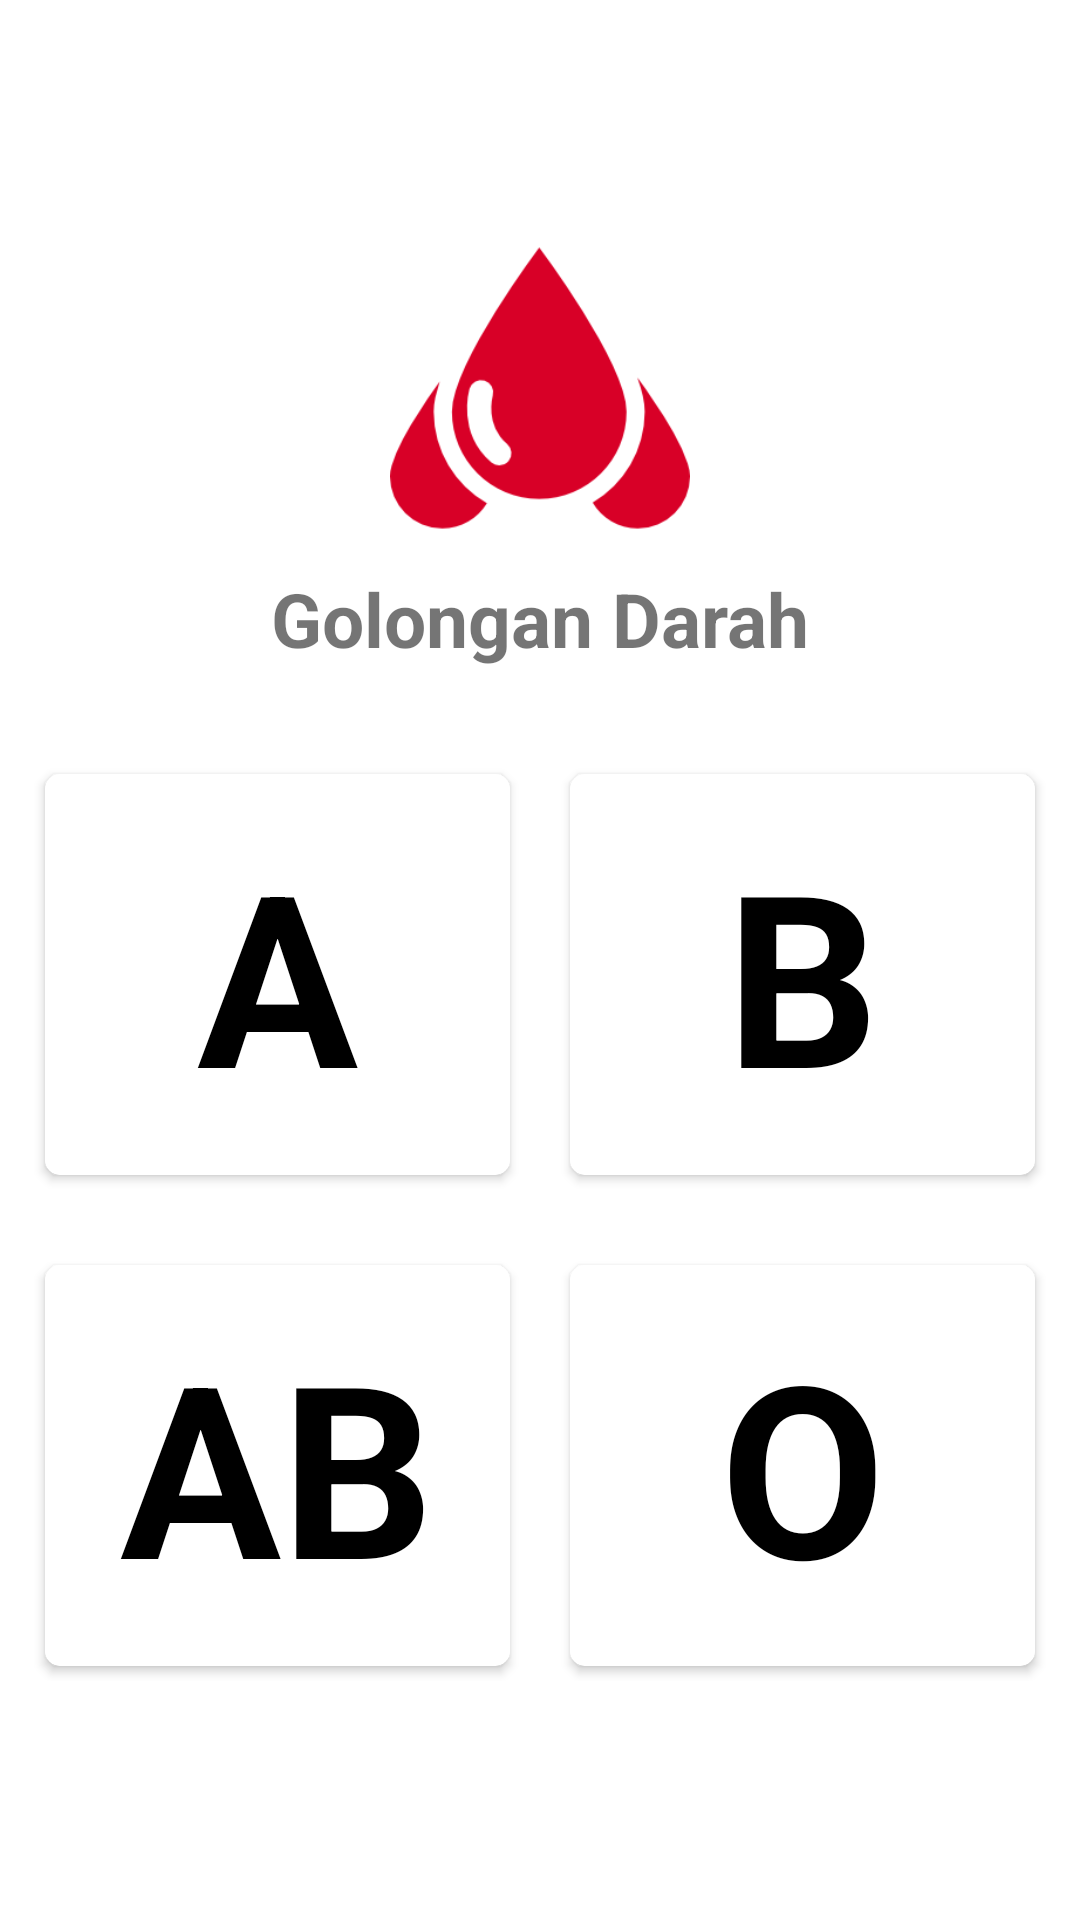

Reconstruct the res/layout file that produces this screen, plus the resources it refers to.
<!-- AndroidManifest.xml: application theme AppTheme -->
<!-- res/layout/activity_choose_blood.xml -->
<?xml version="1.0" encoding="utf-8"?>
<RelativeLayout xmlns:android="http://schemas.android.com/apk/res/android"
    xmlns:app="http://schemas.android.com/apk/res-auto"
    android:orientation="vertical"
    android:layout_width="match_parent"
    android:layout_height="match_parent"
    android:background="@android:color/white">

    <LinearLayout
        android:layout_width="match_parent"
        android:layout_height="wrap_content"
        android:orientation="vertical"
        android:layout_centerInParent="true">
        <ImageView
            android:layout_width="100dp"
            android:layout_height="100dp"
            android:adjustViewBounds="true"
            android:scaleType="fitCenter"
            android:src="@drawable/blood_sample"
            android:layout_gravity="center_horizontal" />

        <TextView
            android:layout_width="wrap_content"
            android:layout_height="wrap_content"
            android:text="Golongan Darah"
            android:textStyle="bold"
            android:textSize="25dp"
            android:layout_marginTop="10dp"
            android:layout_gravity="center_horizontal"/>

        <LinearLayout
            android:layout_width="match_parent"
            android:layout_height="wrap_content"
            android:orientation="horizontal"
            android:layout_marginTop="30dp">
            <android.support.v7.widget.CardView
                android:layout_width="0dp"
                android:layout_height="wrap_content"
                android:layout_weight="1"
                android:layout_marginTop="5dp"
                android:layout_marginBottom="5dp"
                android:layout_marginLeft="15dp"
                android:layout_marginRight="10dp"
                app:cardCornerRadius="5dp"
                android:layout_gravity="center">

                <LinearLayout
                    android:id="@+id/btnA"
                    android:layout_width="match_parent"
                    android:layout_height="wrap_content"
                    android:background="@drawable/bg_item_grid"
                    android:orientation="vertical"
                    android:padding="10dp">

                    <RelativeLayout
                        android:layout_width="match_parent"
                        android:layout_height="wrap_content"
                        android:layout_margin="1dp"
                        android:gravity="center">

                        <TextView
                            android:layout_width="wrap_content"
                            android:layout_height="wrap_content"
                            android:layout_below="@+id/itemBantuan"
                            android:layout_centerInParent="true"
                            android:layout_marginTop="5dp"
                            android:gravity="center"
                            android:text="A"
                            android:textColor="@android:color/black"
                            android:textStyle="bold"
                            android:textSize="80dp"/>
                    </RelativeLayout>
                </LinearLayout>
            </android.support.v7.widget.CardView>
            <android.support.v7.widget.CardView
                android:layout_width="0dp"
                android:layout_height="wrap_content"
                android:layout_weight="1"
                android:layout_marginTop="5dp"
                android:layout_marginBottom="5dp"
                android:layout_marginRight="15dp"
                android:layout_marginLeft="10dp"
                app:cardCornerRadius="5dp"
                android:layout_gravity="center">

                <LinearLayout
                    android:id="@+id/btnB"
                    android:layout_width="match_parent"
                    android:layout_height="wrap_content"
                    android:background="@drawable/bg_item_grid"
                    android:orientation="vertical"
                    android:padding="10dp">

                    <RelativeLayout
                        android:layout_width="match_parent"
                        android:layout_height="wrap_content"
                        android:layout_margin="1dp"
                        android:gravity="center">

                        <TextView
                            android:layout_width="wrap_content"
                            android:layout_height="wrap_content"
                            android:layout_below="@+id/itemBantuan"
                            android:layout_centerInParent="true"
                            android:layout_marginTop="5dp"
                            android:gravity="center"
                            android:text="B"
                            android:textColor="@android:color/black"
                            android:textStyle="bold"
                            android:textSize="80dp"/>
                    </RelativeLayout>
                </LinearLayout>
            </android.support.v7.widget.CardView>
        </LinearLayout>

        <LinearLayout
            android:layout_width="match_parent"
            android:layout_height="wrap_content"
            android:orientation="horizontal"
            android:layout_marginTop="20dp">
            <android.support.v7.widget.CardView
                android:layout_width="0dp"
                android:layout_height="wrap_content"
                android:layout_weight="1"
                android:layout_marginTop="5dp"
                android:layout_marginBottom="5dp"
                android:layout_marginLeft="15dp"
                android:layout_marginRight="10dp"
                app:cardCornerRadius="5dp"
                android:layout_gravity="center">

                <LinearLayout
                    android:id="@+id/btnAB"
                    android:layout_width="match_parent"
                    android:layout_height="wrap_content"
                    android:background="@drawable/bg_item_grid"
                    android:orientation="vertical"
                    android:padding="10dp">

                    <RelativeLayout
                        android:layout_width="match_parent"
                        android:layout_height="wrap_content"
                        android:layout_margin="1dp"
                        android:gravity="center">

                        <TextView
                            android:layout_width="wrap_content"
                            android:layout_height="wrap_content"
                            android:layout_below="@+id/itemBantuan"
                            android:layout_centerInParent="true"
                            android:layout_marginTop="5dp"
                            android:gravity="center"
                            android:text="AB"
                            android:textColor="@android:color/black"
                            android:textStyle="bold"
                            android:textSize="80dp"/>
                    </RelativeLayout>
                </LinearLayout>
            </android.support.v7.widget.CardView>
            <android.support.v7.widget.CardView
                android:layout_width="0dp"
                android:layout_height="wrap_content"
                android:layout_weight="1"
                android:layout_marginTop="5dp"
                android:layout_marginBottom="5dp"
                android:layout_marginRight="15dp"
                android:layout_marginLeft="10dp"
                app:cardCornerRadius="5dp"
                android:layout_gravity="center">

                <LinearLayout
                    android:id="@+id/btnO"
                    android:layout_width="match_parent"
                    android:layout_height="wrap_content"
                    android:background="@drawable/bg_item_grid"
                    android:orientation="vertical"
                    android:padding="10dp">

                    <RelativeLayout
                        android:layout_width="match_parent"
                        android:layout_height="wrap_content"
                        android:layout_margin="1dp"
                        android:gravity="center">

                        <TextView
                            android:layout_width="wrap_content"
                            android:layout_height="wrap_content"
                            android:layout_below="@+id/itemBantuan"
                            android:layout_centerInParent="true"
                            android:layout_marginTop="5dp"
                            android:gravity="center"
                            android:text="O"
                            android:textColor="@android:color/black"
                            android:textStyle="bold"
                            android:textSize="80dp"/>
                    </RelativeLayout>
                </LinearLayout>
            </android.support.v7.widget.CardView>
        </LinearLayout>
    </LinearLayout>

</RelativeLayout>
<!-- resources referenced by this layout -->
<resources>
  <!-- drawable bg_item_grid (drawable) -->
  <?xml version="1.0" encoding="utf-8"?>
  <selector xmlns:android="http://schemas.android.com/apk/res/android">
      <item android:state_pressed="true">
          <shape
              xmlns:android="http://schemas.android.com/apk/res/android"
              android:shape="rectangle">
              <solid android:color="@android:color/darker_gray"/>
              <corners android:radius="3dp"/>
          </shape>
      </item>
  
      <item>
          <shape
              xmlns:android="http://schemas.android.com/apk/res/android"
              android:shape="rectangle">
              <solid android:color="@android:color/white"/>
              <corners android:radius="5dp"/>
          </shape>
      </item>
  </selector>
  <!-- drawable blood_sample: png bitmap (drawable, 5724 bytes) -->
  <style name="AppTheme" parent="Theme.AppCompat.Light.NoActionBar">
          
          <item name="colorPrimary">@color/colorPrimary</item>
          <item name="colorPrimaryDark">@color/colorPrimaryDark</item>
          <item name="colorAccent">@color/colorAccent</item>
      </style>
  <color name="colorPrimary">#607D8B</color>
  <color name="colorPrimaryDark">#263238</color>
  <color name="colorAccent">#ffffff</color>
</resources>
